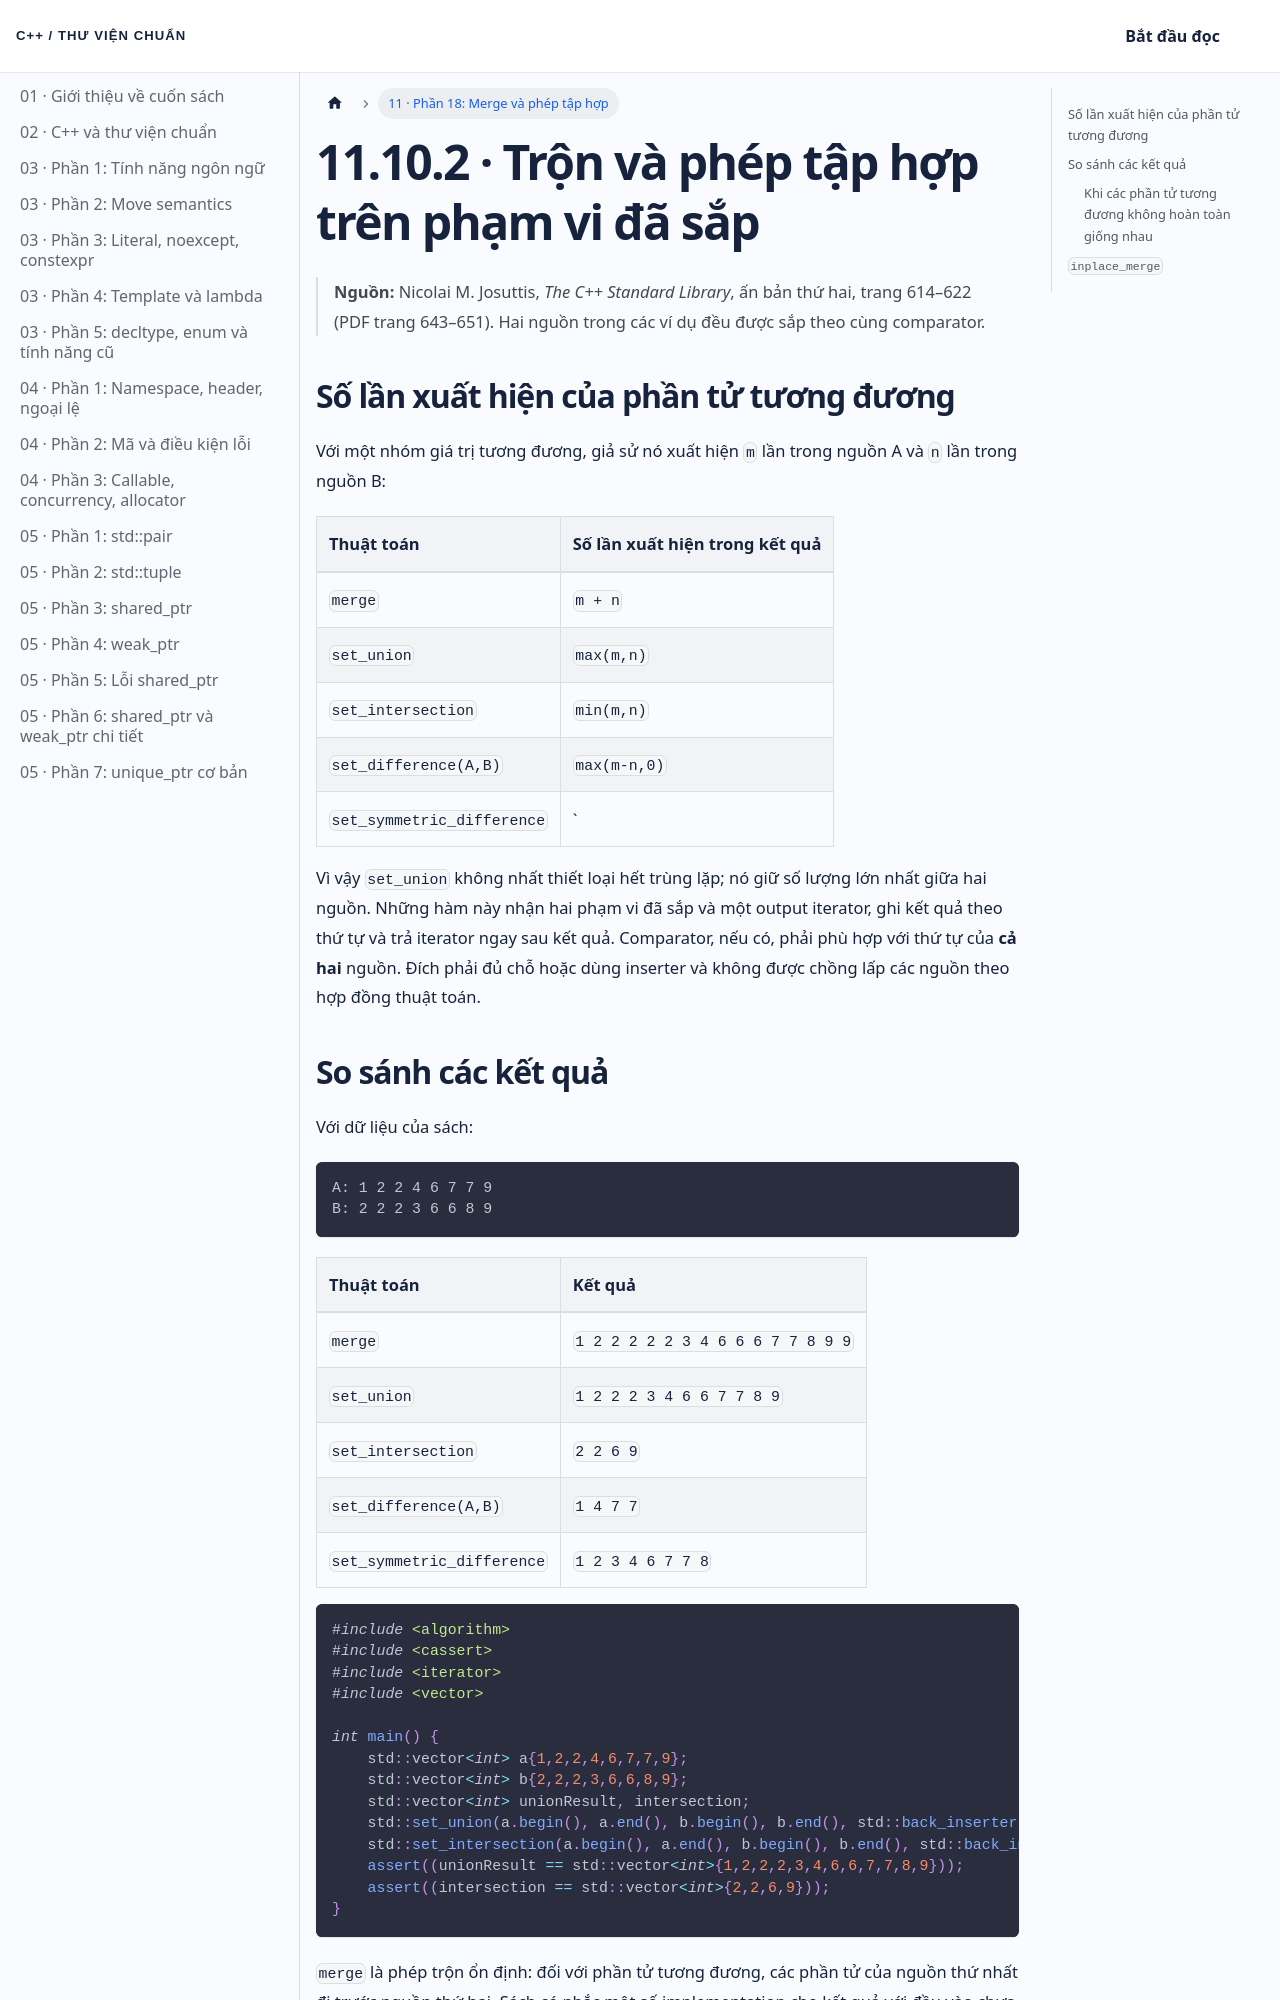

repository: NThanhPhat2K3/cpp-standard-library-vietnamese · page: docs/chuong-11-phan-18/index.html · generator: docusaurus

---
id: chuong-11-phan-18
title: 'Chương 11 · Merge và phép tập hợp'
sidebar_label: '11 · Phần 18: Merge và phép tập hợp'
---

# 11.10.2 · Trộn và phép tập hợp trên phạm vi đã sắp

> **Nguồn:** Nicolai M. Josuttis, *The C++ Standard Library*, ấn bản thứ hai, trang 614–622 (PDF trang 643–651). Hai nguồn trong các ví dụ đều được sắp theo cùng comparator.

## Số lần xuất hiện của phần tử tương đương

Với một nhóm giá trị tương đương, giả sử nó xuất hiện `m` lần trong nguồn A và `n` lần trong nguồn B:

| Thuật toán | Số lần xuất hiện trong kết quả |
|:---|:---|
| `merge` | `m + n` |
| `set_union` | `max(m,n)` |
| `set_intersection` | `min(m,n)` |
| `set_difference(A,B)` | `max(m-n,0)` |
| `set_symmetric_difference` | `|m-n|` |

Vì vậy `set_union` không nhất thiết loại hết trùng lặp; nó giữ số lượng lớn nhất giữa hai nguồn. Những hàm này nhận hai phạm vi đã sắp và một output iterator, ghi kết quả theo thứ tự và trả iterator ngay sau kết quả. Comparator, nếu có, phải phù hợp với thứ tự của **cả hai** nguồn. Đích phải đủ chỗ hoặc dùng inserter và không được chồng lấp các nguồn theo hợp đồng thuật toán.
